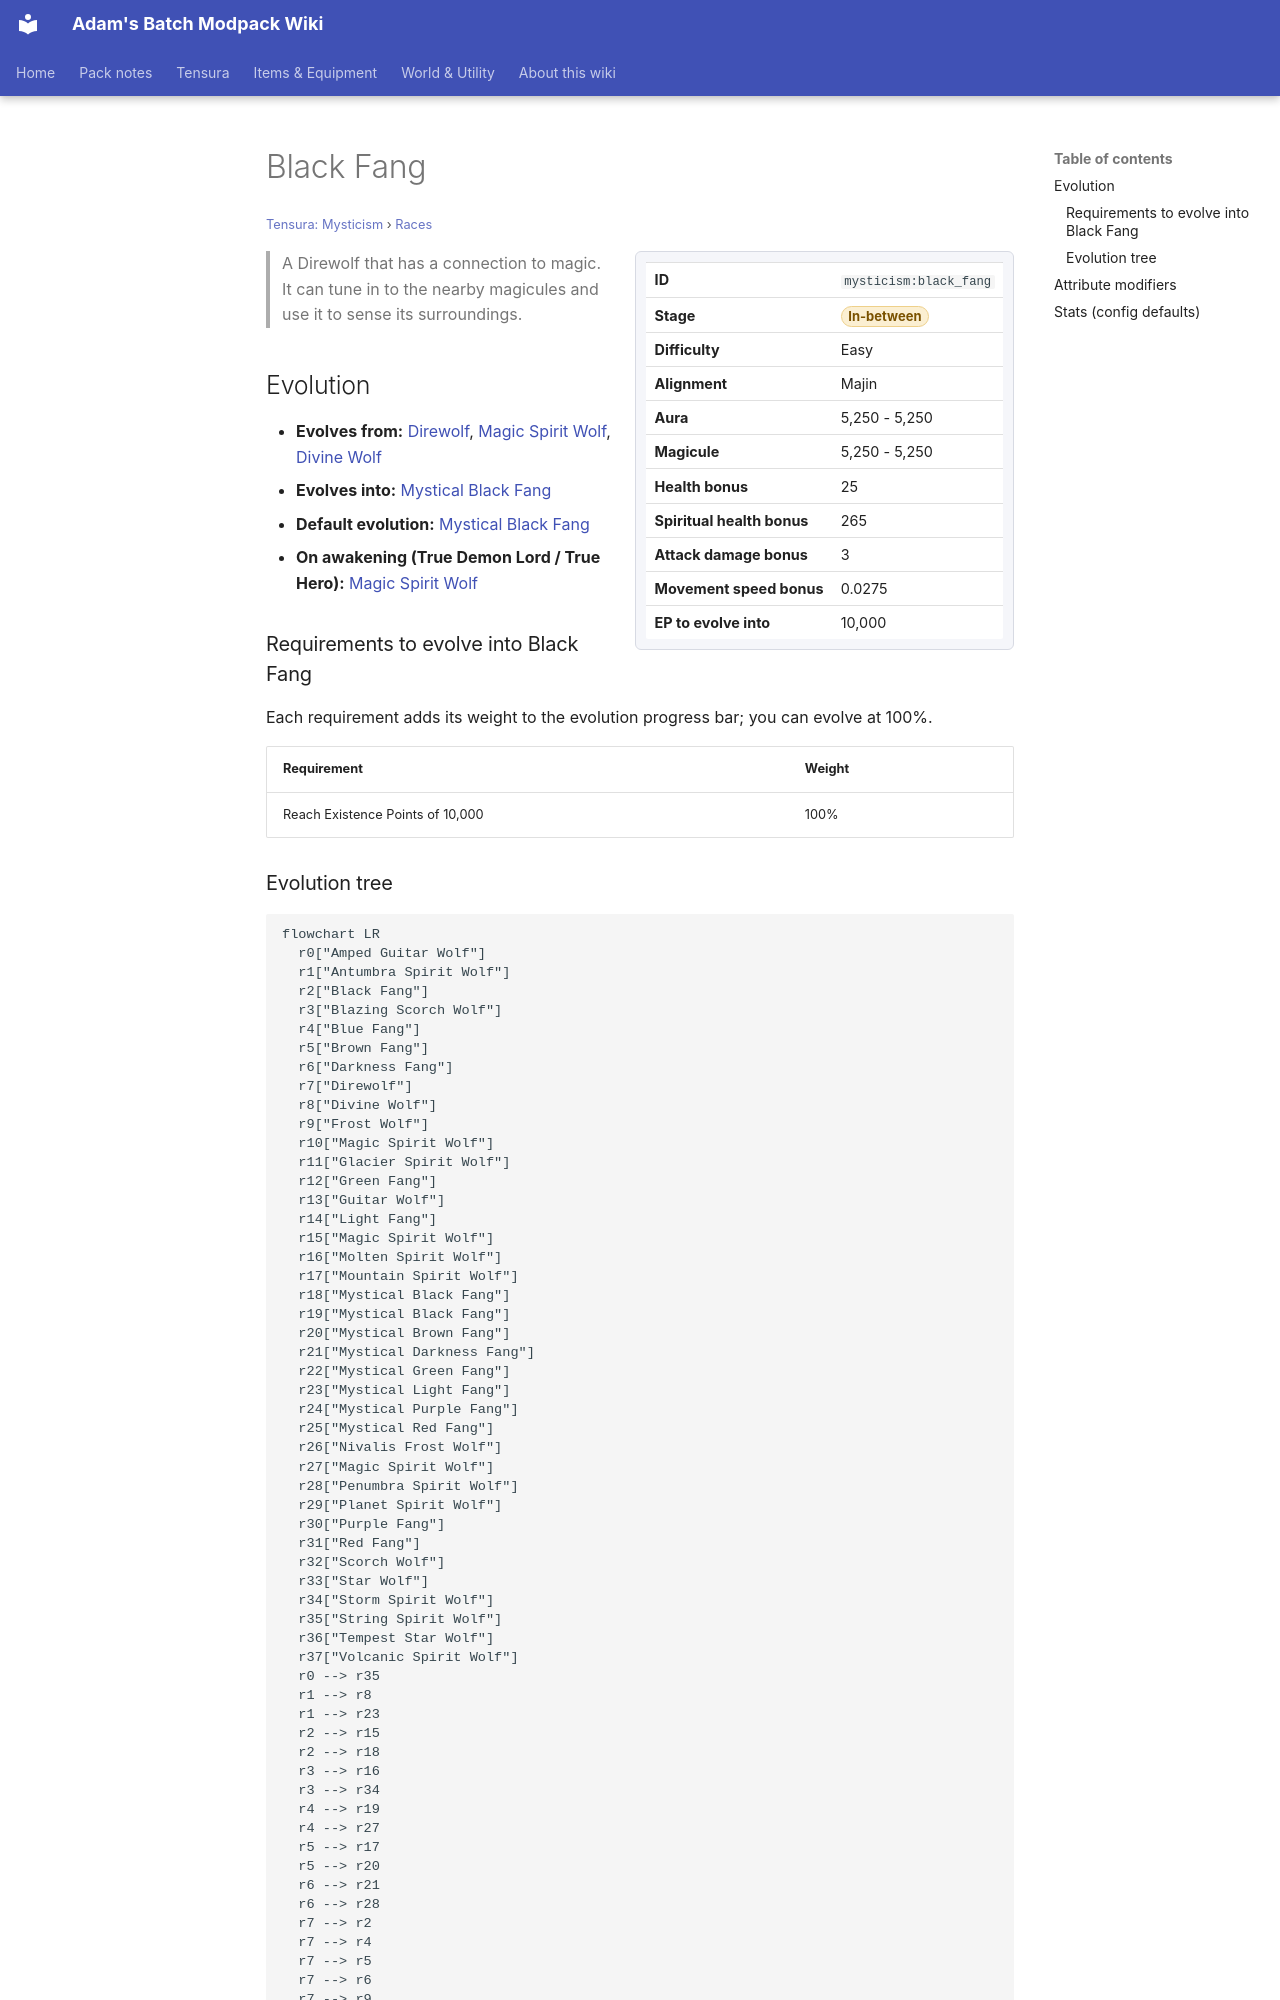

repository: Proteus-Nell/Adams-Batch-MC-Modpack-Wiki · page: tensura-mysticism/races/black-fang/index.html · generator: mkdocs

# Black Fang

<small>[Tensura: Mysticism](../index.md) &rsaquo; [Races](index.md)</small>

<div class="infobox" markdown>

| | |
|---|---|
| **ID** | `mysticism:black_fang` |
| **Stage** | <span class="stage stage-in-between">In-between</span> |
| **Difficulty** | Easy |
| **Alignment** | Majin |
| **Aura** | 5,250 - 5,250 |
| **Magicule** | 5,250 - 5,250 |
| **Health bonus** | 25 |
| **Spiritual health bonus** | 265 |
| **Attack damage bonus** | 3 |
| **Movement speed bonus** | 0.0275 |
| **EP to evolve into** | 10,000 |

</div>

> A Direwolf that has a connection to magic. It can tune in to the nearby magicules and use it to sense its surroundings.

## Evolution

- **Evolves from:** [Direwolf](direwolf.md), [Magic Spirit Wolf](magic-spirit-wolf.md), [Divine Wolf](divine-wolf.md)
- **Evolves into:** [Mystical Black Fang](mystical-black-fang.md)
- **Default evolution:** [Mystical Black Fang](mystical-black-fang.md)
- **On awakening (True Demon Lord / True Hero):** [Magic Spirit Wolf](magic-spirit-wolf.md)

### Requirements to evolve into Black Fang

Each requirement adds its weight to the evolution progress bar; you can evolve at 100%.

| Requirement | Weight |
|---|---|
| Reach Existence Points of 10,000 | 100% |
